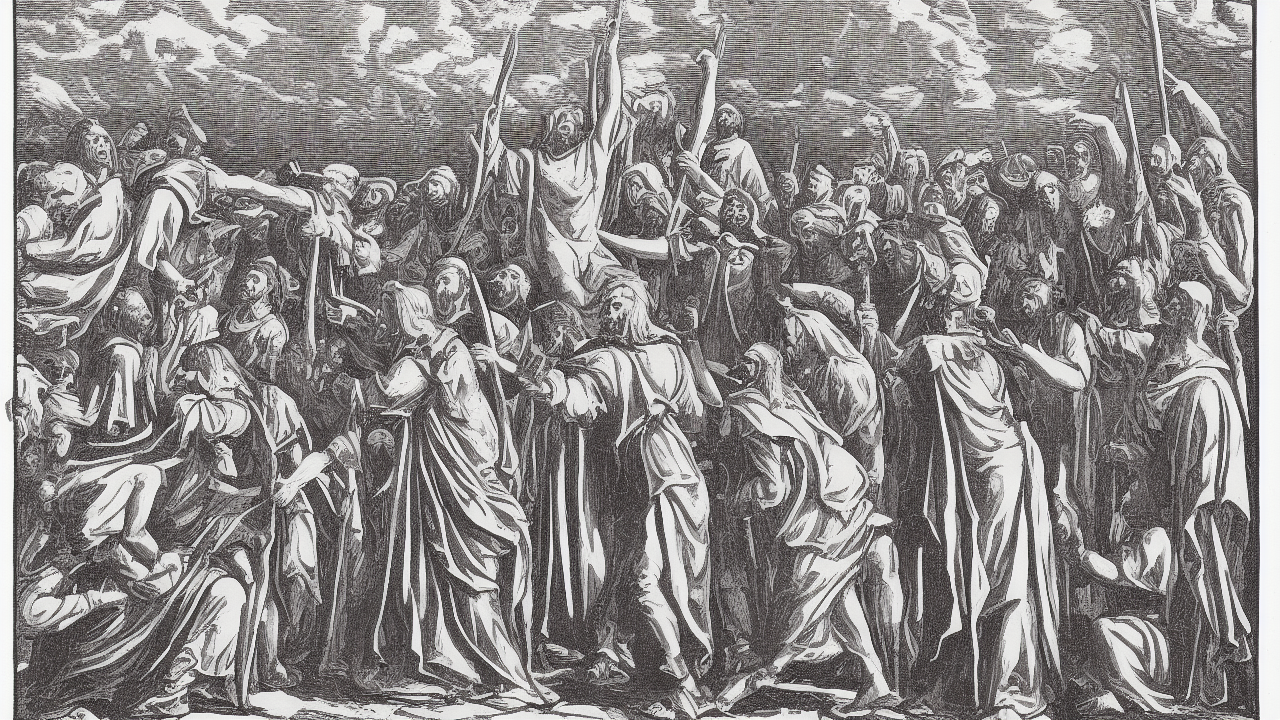
Generation parameters embedded in this image by AUTOMATIC1111 Stable Diffusion web UI or a fork of it (Forge, ...) (PNG 'parameters' text chunk):
woodcut style, A woodcut scene illustrating the biblical theme of justice, high quality, cinematic detail
Steps: 25, Sampler: Euler a, Schedule type: Automatic, CFG scale: 7.0, Seed: 1630323320, Size: 1280x720, Model hash: 6ce0161689, Model: v1-5-pruned-emaonly, Version: v1.10.1